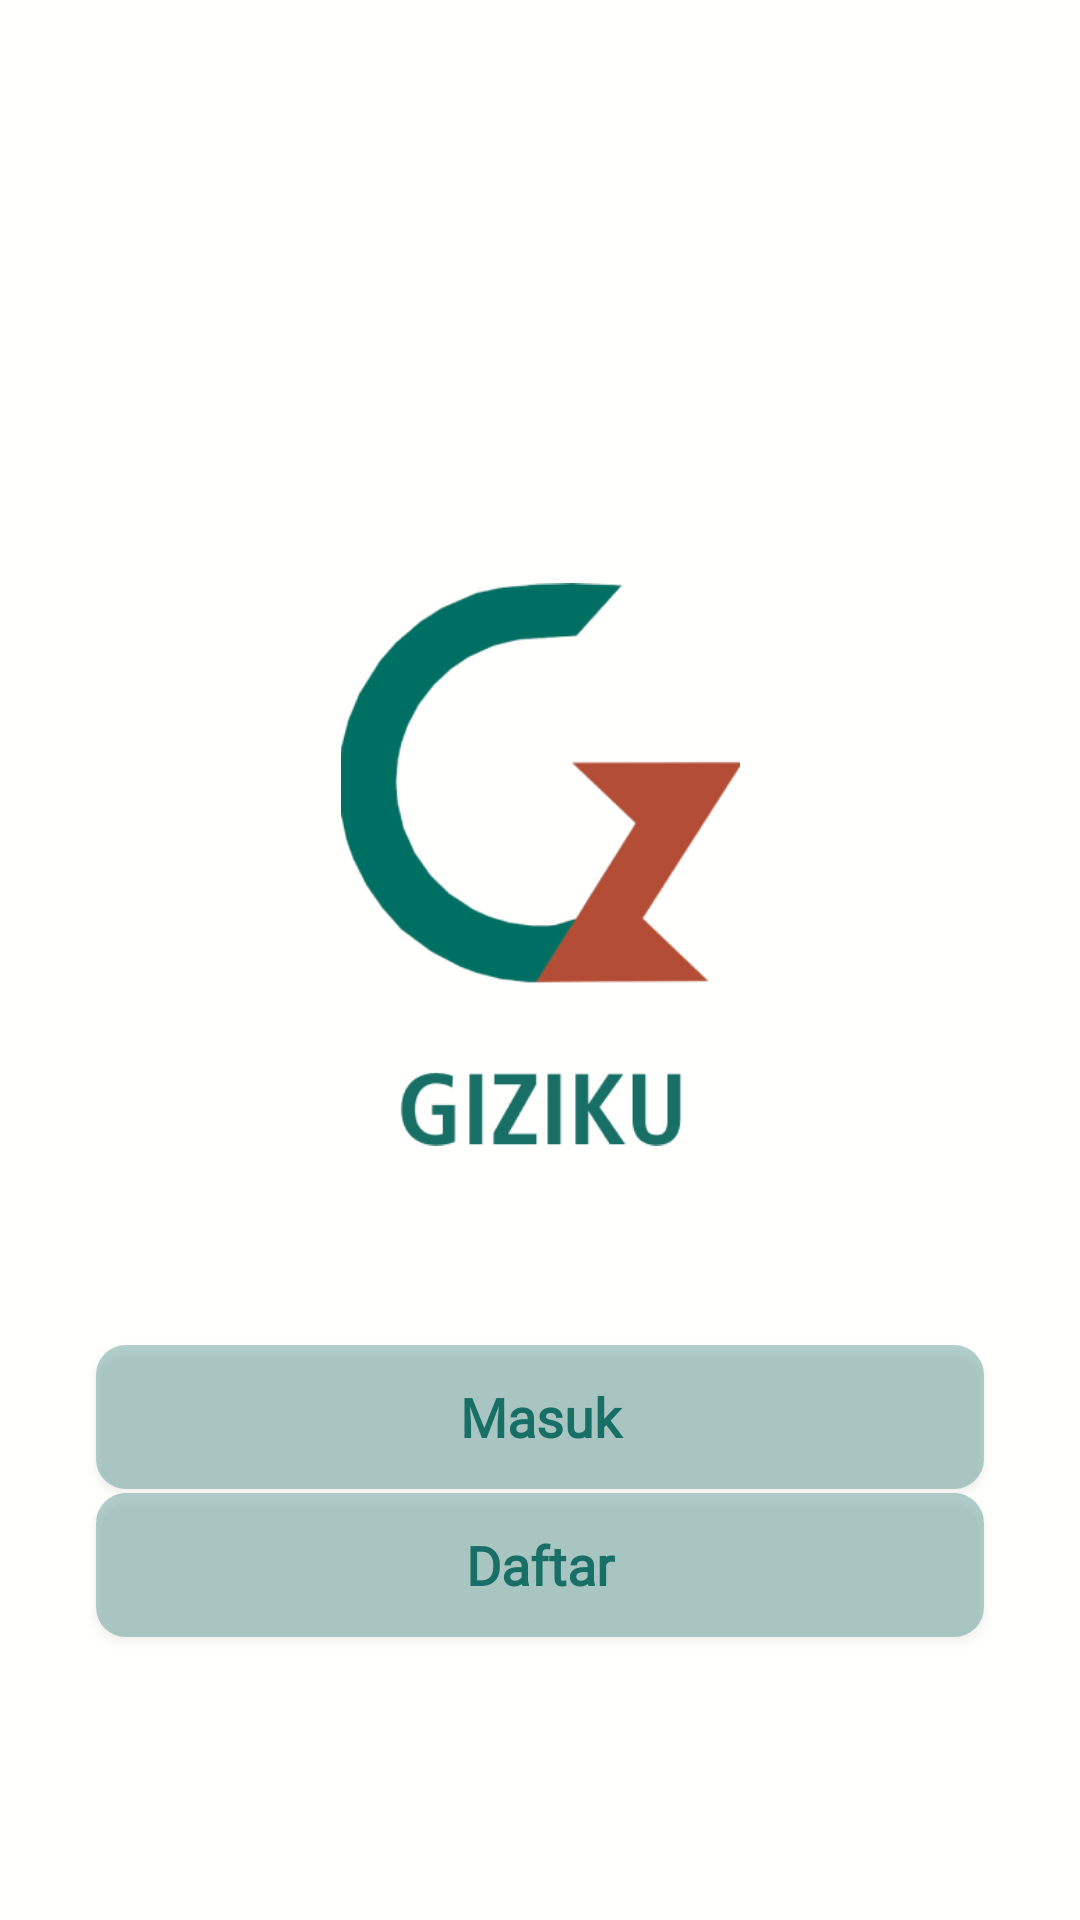

Reconstruct the res/layout file that produces this screen, plus the resources it refers to.
<!-- AndroidManifest.xml: application theme Theme.Giziku -->
<!-- res/layout/activity_pertama.xml -->
<?xml version="1.0" encoding="utf-8"?>
<androidx.constraintlayout.widget.ConstraintLayout xmlns:android="http://schemas.android.com/apk/res/android"
    xmlns:app="http://schemas.android.com/apk/res-auto"
    xmlns:tools="http://schemas.android.com/tools"
    android:layout_width="match_parent"
    android:layout_height="match_parent"
    tools:context=".Pertama"
    android:background="@color/background">

    <ImageView
        android:id="@+id/imageView2"
        android:layout_width="133dp"
        android:layout_height="249dp"
        android:src="@drawable/logaawal"
        app:layout_constraintBottom_toBottomOf="parent"
        app:layout_constraintEnd_toEndOf="parent"
        app:layout_constraintStart_toStartOf="parent"
        app:layout_constraintTop_toTopOf="parent"
        app:layout_constraintVertical_bias="0.419" />

    <Button
        android:id="@+id/buttonMasuk"
        style="@android:style/Widget.Button"
        android:layout_width="match_parent"
        android:layout_height="wrap_content"
        android:layout_marginStart="32dp"
        android:layout_marginEnd="32dp"
        android:layout_marginBottom="108dp"
        android:background="@drawable/background_btn_login"
        android:fontFamily="@font/ari"
        android:text="Masuk"
        android:textSize="18dp"
        android:foreground="?android:attr/selectableItemBackground"
        android:textColor="@color/primary"
        android:textStyle="bold"
        app:layout_constraintBottom_toBottomOf="parent"
        app:layout_constraintEnd_toEndOf="parent"
        app:layout_constraintHorizontal_bias="0.0"
        app:layout_constraintStart_toStartOf="parent"
        app:layout_constraintTop_toBottomOf="@+id/imageView2" />

    <Button
        android:id="@+id/buttonDaftar"
        style="@android:style/Widget.Button"
        android:layout_width="match_parent"
        android:layout_height="wrap_content"
        android:layout_marginStart="32dp"
         android:layout_marginTop="15dp"
        android:layout_marginEnd="32dp"
        android:layout_marginBottom="108dp"
        android:background="@drawable/background_btn_login"
        android:fontFamily="@font/ari"
        android:text="Daftar"
        android:textSize="18dp"
        android:textColor="@color/primary"
        android:textStyle="bold"
        android:foreground="?android:attr/selectableItemBackground"
        app:layout_constraintBottom_toBottomOf="parent"
        app:layout_constraintEnd_toEndOf="parent"
        app:layout_constraintHorizontal_bias="0.0"
        app:layout_constraintStart_toStartOf="parent"
        app:layout_constraintTop_toBottomOf="@+id/buttonMasuk" />




</androidx.constraintlayout.widget.ConstraintLayout>
<!-- resources referenced by this layout -->
<resources>
  <color name="background">#FFFFFE</color>
  <color name="primary">#186F65</color>
  <!-- drawable background_btn_login (drawable) -->
  <?xml version="1.0" encoding="utf-8"?>
  <shape android:shape="rectangle" xmlns:android="http://schemas.android.com/apk/res/android">
          <corners android:radius="10dp"/>
          <solid android:color="@color/warnakedua"/>
  </shape>
  <!-- drawable logaawal: png bitmap (drawable, 20879 bytes) -->
  <style name="Theme.Giziku" parent="Base.Theme.Giziku" />
  <color name="warnakedua">#52186F65</color>
  <style name="Base.Theme.Giziku" parent="Theme.AppCompat.DayNight.NoActionBar">
          
           <item name="colorPrimary">@color/primary</item>
          <item name="bottomSheetDialogTheme">@style/AppBottomSheetDialogTheme</item>
      </style>
  <style name="AppBottomSheetDialogTheme" parent="Theme.Design.Light.BottomSheetDialog">
          <item name="bottomSheetStyle">@style/AppModalStyle</item>
  
      </style>
  <style name="AppModalStyle" parent="Widget.Design.BottomSheet.Modal">
          <item name="android:background">@drawable/sheet_bg</item>
      </style>
  <!-- drawable sheet_bg (drawable) -->
  <?xml version="1.0" encoding="utf-8"?>
  <shape xmlns:android="http://schemas.android.com/apk/res/android"
      android:shape="rectangle">
  
      
      <solid android:color="#FFFFFF" />
  
      
      <stroke
          android:width="1dp"
          android:color="#CCCCCC" />
  
      
      <corners
          android:topLeftRadius="20dp"
          android:topRightRadius="20dp" />
  
  </shape>
</resources>
